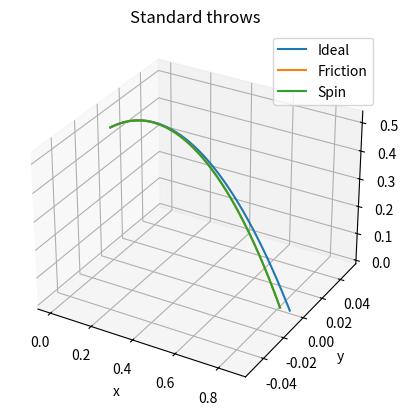

Write Python code to recreate this figure.
import matplotlib.pyplot as plt
import numpy as np

class PingPong():

    def __init__(self, x0= np.array([0,0,0]), Rw= np.array([0,0,0])):
        # Ball constants
        self.m     = 0.0027    # Masa de pelota en kg
        self.r     = 0.0200    # Radio de pelota en m
        self.R     = 0.0650    # Radio de rodillos en m

        # Coefficients        
        self.CD  = 0.45        # Air friction coefficient
        self.rho = 1.2928      # Aire density in kg/m3
        self.g   = 9.87        # Earth's gravity

        self.pitch = np.deg2rad(29)
        self.yaw = np.deg2rad(0)

        # State variables
        self.x0     = x0                 # Start position of ball      [m]
        self.Rw     = Rw*2*np.pi/60      # Roller's speed              [Rad/s]
        self.w      = np.array([0,0,0])  # Angular velocity of ball    [Rad/s]
        self.x      = np.array([0,0,0])  # Current position of ball    [m]
        self.x_dot  = np.array([0,0,0])  # Linear velocity of ball     [m/s]
        self.x_ddot = np.array([0,0,0])  # Linear acceleration of ball [m/s2]

        # Force enablers
        self.gravity_en = True
        self.drag_en    = True
        self.magnus_en  = True
        self.deltaT = 0.001

        self.reset()
    
    def reset(self):
        # Back to origin
        self.x = self.x0
        # starting linear speed [m/s]
        self.x_dot = self.rotate(np.array([self.R/3 * (self.Rw[0] + self.Rw[1] + self.Rw[2]),0,0]))
        # starting angular speed [Rad/s]
        self.w = self.rotate(np.array([0, np.dot(self.Rw, np.array([-1,0.5,0.5])), np.dot(self.Rw, np.array([0,-np.sqrt(3)/2,np.sqrt(3)/2]))]))

    def rotate(self, x):
        R = np.array([[ np.cos(self.pitch)*np.cos(self.yaw), np.cos(self.pitch)*np.sin(self.yaw), np.sin(self.pitch)],
                      [                   -np.sin(self.yaw),                     np.cos(self.yaw),                   0],
                      [-np.sin(self.pitch)*np.cos(self.yaw), -np.sin(self.pitch)*np.sin(self.yaw), np.cos(self.pitch)]])
        Rinv = np.linalg.inv(R)
        return np.dot(Rinv, x)

    def Fgravity(self):
        if self.gravity_en:
            return np.array([0,0,-self.m*self.g])
        else:
            return np.array([0,0,0])
    
    def Fdrag(self):
        lin_vel = np.linalg.norm(self.x_dot)
        A = np.pi * self.r**2
        if self.drag_en:
            return - 1/2 * self.rho * A * self.CD * lin_vel * self.x_dot
        else:
            return np.array([0,0,0])

    def Fmagnus(self):
        lin_vel = np.linalg.norm(self.x_dot)
        ang_vel = np.linalg.norm(self.w)
        CL = 0.3187*(1 - np.exp(-0.002483 * ang_vel))
        A = np.pi * self.r**2
        if self.magnus_en:
            return 1/2 * CL * self.rho * A * lin_vel * (np.cross(self.w, self.x_dot) / ang_vel)
        else:
            return np.array([0,0,0])

    def step(self, t):
        # Actualizar variables de estado
        self.x_ddot = 1/self.m * (self.Fgravity() + self.Fdrag() + self.Fmagnus())
        self.x_dot = self.x_dot + self.x_ddot*t
        self.x = self.x + self.x_dot*t
    
    def simulate(self):
        xaxis = []
        yaxis = []
        zaxis = []
        xaxis.append(self.x[0])
        yaxis.append(self.x[1])
        zaxis.append(self.x[2])
        hit = False
        while not hit:
            self.step(self.deltaT)
            xaxis.append(self.x[0])
            yaxis.append(self.x[1])
            zaxis.append(self.x[2])
            
            if self.x[2] <= 0:
                # Break when the ball hits the table
                hit = True
        
        return np.round(xaxis, 10), np.round(yaxis, 10), np.round(zaxis, 10)        

    def std_shots(self):
        # Initiate plot
        ax = plt.axes(projection= '3d')
        ax.grid()

        # Ideal
        self.drag_en   = False
        self.magnus_en = False
        self.reset()
        xaxis, yaxis, zaxis = self.simulate()
        ax.plot3D(xaxis, yaxis, zaxis)
        print(xaxis[-1])
        
        # Friction
        self.drag_en = True
        self.reset()
        xaxis, yaxis, zaxis = self.simulate()
        ax.plot3D(xaxis, yaxis, zaxis)
        print(xaxis[-1])

        # Spin
        self.magnus_en = True
        self.reset()
        xaxis, yaxis, zaxis = self.simulate()
        ax.plot3D(xaxis, yaxis, zaxis)
        print(xaxis[-1])
        
        ax.legend(["Ideal", "Friction", "Spin"])#, "Reverse-spin"]) #, "Left-Spin", "Right-spin"])
        ax.set_title("Standard throws")
        ax.set_xlabel('x')
        ax.set_ylabel('y')
        ax.set_zlabel('z')
        plt.show()

if __name__ == '__main__':
    
    start_pos     = np.array([0,0,0.47])     # [m]
    rollers_speed = np.array([330,330,330])    # [RPM]
    ball = PingPong(x0= start_pos, Rw= rollers_speed)

    ball.std_shots()
    # max_distance = (0,0)
    # for b in range(-15,16):
    #     ball.yaw = np.deg2rad(b)
    #     for a in range(90):
    #         ball.pitch = np.deg2rad(a)
    #         ball.reset()
    #         x, y, z = ball.simulate()
    #         output = (np.linalg.norm(np.array([x[-1], y[-1], z[-1]])) , a)
    #         max_distance = max(output, max_distance, key= lambda x : x[0])
    # print(max_distance)




